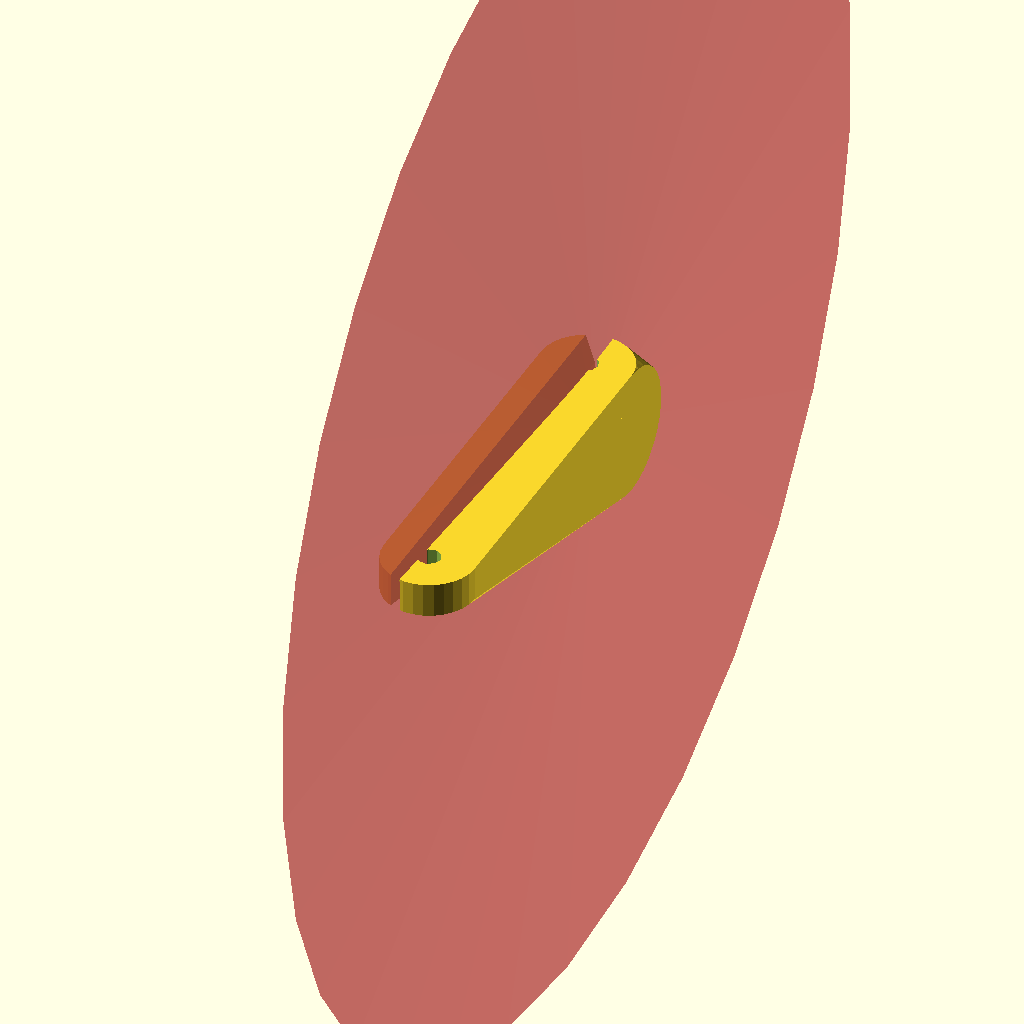
Cell 1: the model at its default parameters.
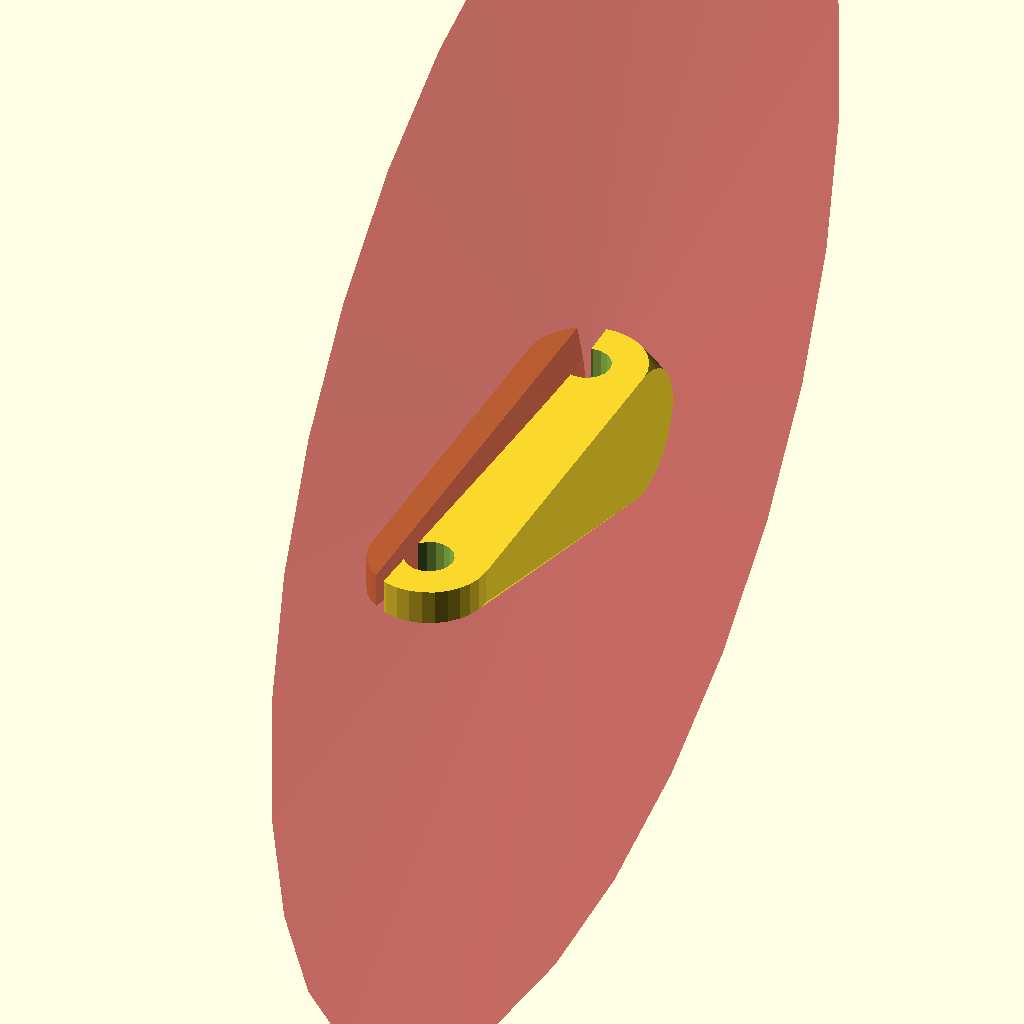
Cell 2 — plate_bolt set to 11, the other parameters unchanged.
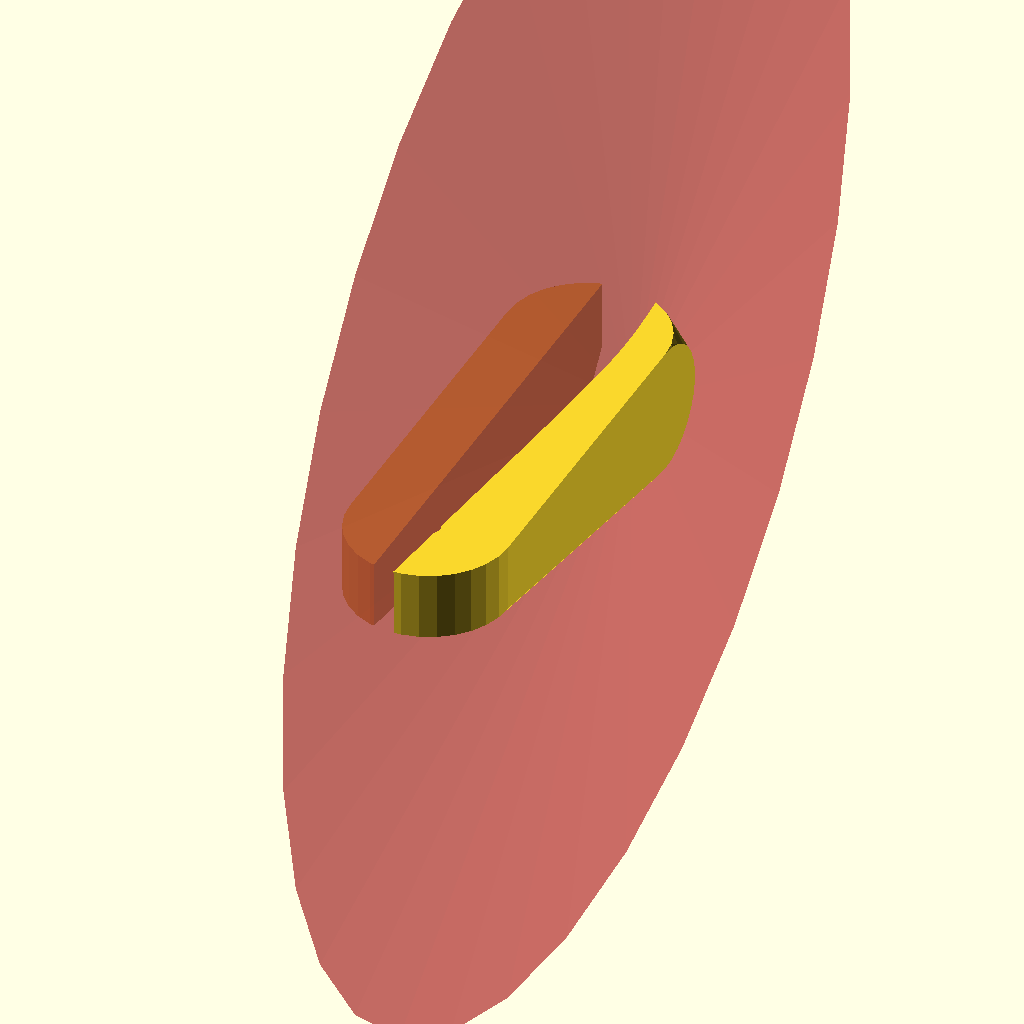
Cell 3 — plate_wall set to 16, the other parameters unchanged.
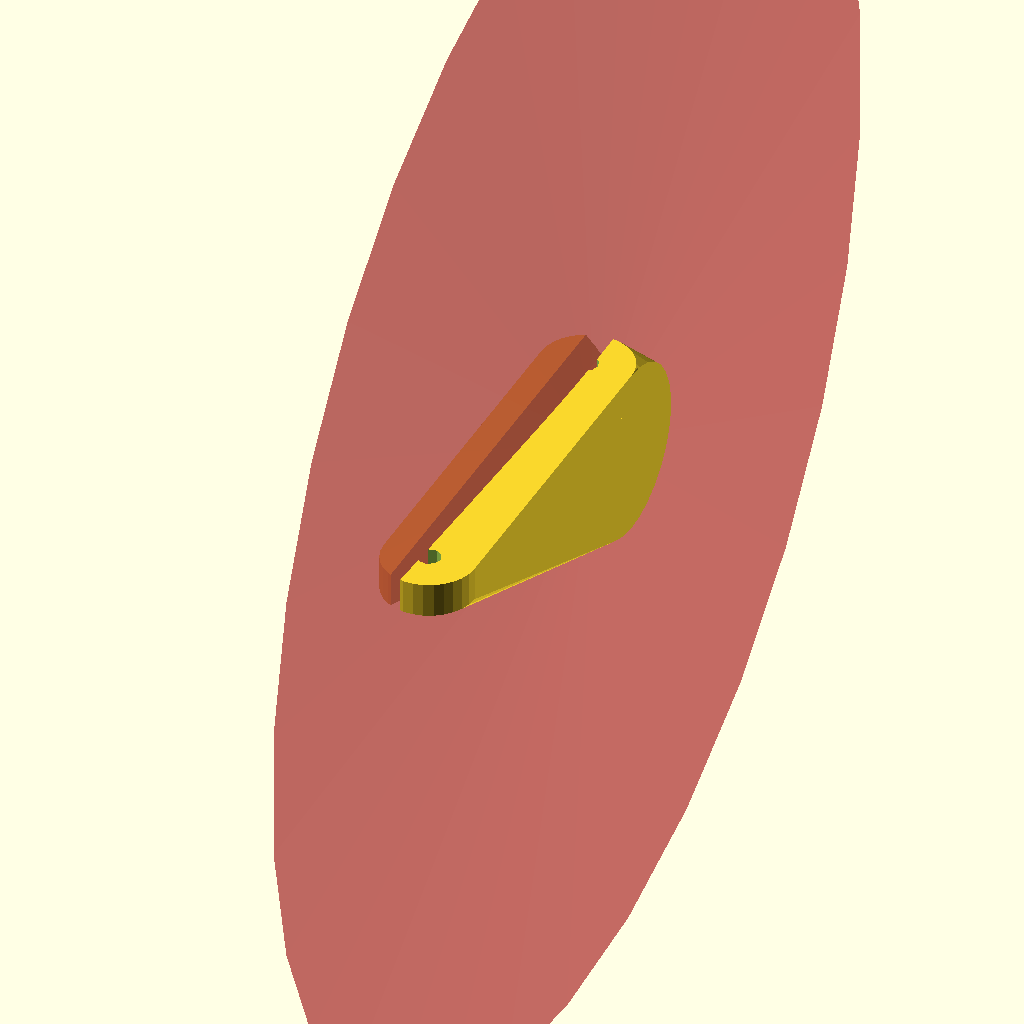
Cell 4 — mount_bolt set to 20, the other parameters unchanged.
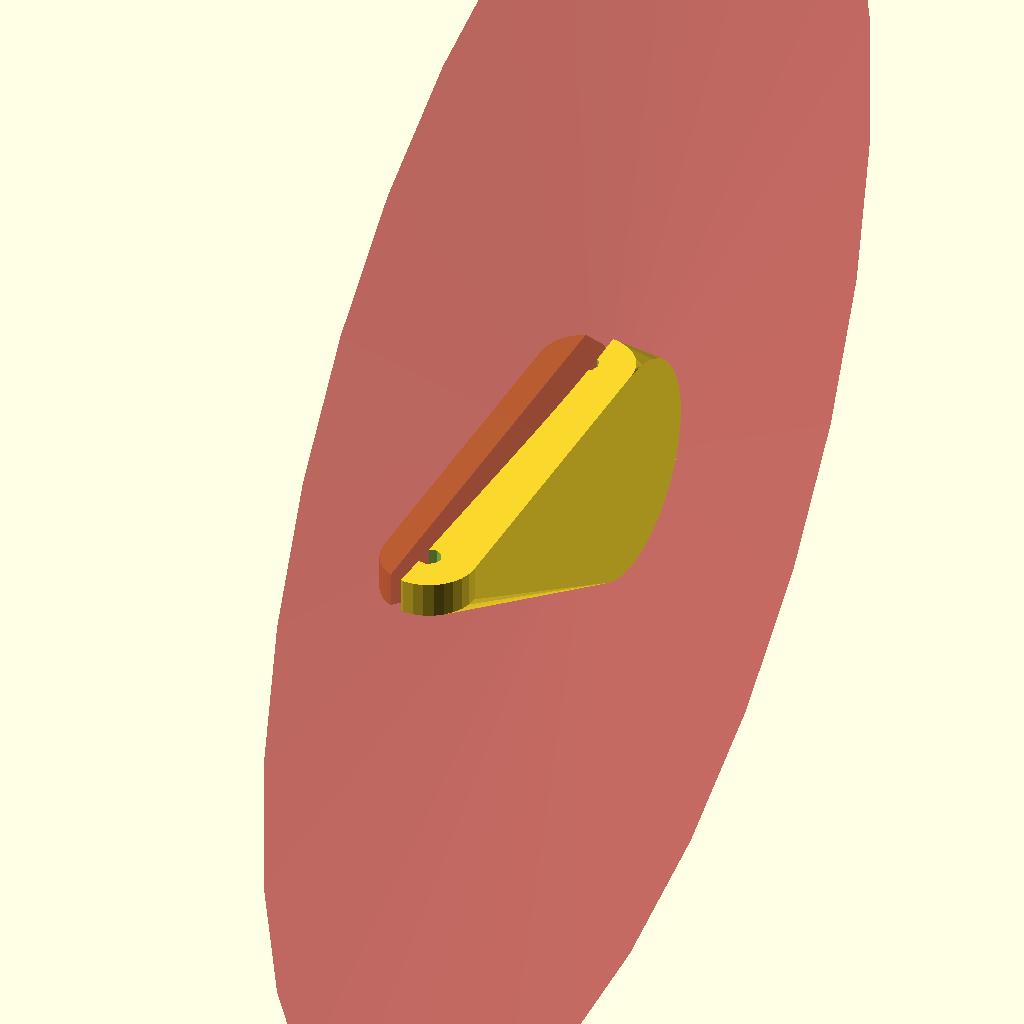
Cell 5 — mount_wall set to 20, the other parameters unchanged.
All cells are drawn from one camera (rotation 55°, 0°, 25°, orthographic, colour scheme Cornfield), so only the parameter changes between them.
Source of the model, grom_plate.scad:
plate_bolt=5.5;
plate_wall=8;
plate_walll=plate_wall*2;
plate_outer=plate_bolt+plate_walll;
plate_head=14;
plate_h=plate_wall;

mount_bolt=10;
mount_wall=10;
mount_walll=mount_wall*2;
mount_outer=mount_bolt+mount_walll;

plate_x_gap=-180;
plate_y_gap=80;
pad=0.1;
padd=pad*2;
thread_pad=2;
mount_h=plate_bolt+thread_pad*2;

mount_x=-mount_h/2;
mount_y=0;
mount_z=0;

fudge_left=50;
fudge_right=50;
plate_bolt_h=mount_outer/2;


module plate_mount() {
    hull() {
        cylinder(d=plate_outer,h=plate_h);
        translate([0,plate_y_gap,0])
        cylinder(d=plate_outer,h=plate_h);
    }
}

module mount_positive() {
    translate([mount_x,mount_y,mount_z])
    translate([0,plate_y_gap,-mount_outer/2+plate_h])
    rotate([0,90,0])
    cylinder(d=mount_outer,h=mount_h+(plate_outer-mount_h)/2);
}

module mount_negative() {
    translate([mount_x,mount_y,mount_z])
    translate([0,plate_y_gap,-mount_outer/2+plate_h])
    rotate([0,90,0])
        //cylinder(d=mount_bolt,h=mount_h+padd+fudge_right+fudge_left);
        //translate([0,0,fudge_right+mount_h])
        //cylinder(d1=mount_outer,d2=mount_outer+fudge_left*2+plate_y_gap*2,h=fudge_left);
        translate([0,0,-plate_outer/2+pad+(plate_outer-mount_h)/2+mount_h/2])
        #cylinder(d2=mount_outer,d1=mount_outer+fudge_right*2+plate_y_gap*2,h=pad+(plate_outer-mount_h)/2);
}

module plate_to_shadow() {
    hull() {
        shadow();
        plate_mount();
    }
}

module shadow() {
    translate([mount_x,-mount_outer/2+plate_y_gap+mount_y,0])
    cube([mount_h,mount_outer/2,plate_h]);
}


module shadow_to_mount() {
    hull() {
        mount_positive();
        difference() {
            plate_to_shadow();
            translate([mount_x+mount_h/2+fudge_left,-plate_outer,-pad])
            cube([1000,1000,50]);
        }
    }
}

module plate_bolt() {
    translate([0,0,mount_z-mount_outer]) {
        cylinder(d=plate_bolt,h=plate_h+padd+mount_outer-mount_z);
        translate([0,0,-plate_h-pad])
        //cylinder(d2=plate_head,d1=plate_head+plate_h+mount_outer-mount_z,h=plate_h+mount_outer-mount_z);
        cylinder(d=plate_head,h=plate_h+mount_outer-mount_z);
    }
}

module plate_negative() {
    translate([0,0,-pad]) {
        translate([0,0,-plate_bolt_h+plate_h+pad])
        cylinder(d=plate_bolt,h=plate_bolt_h+pad);
        translate([0,plate_y_gap,-plate_bolt_h+plate_h+pad])
        cylinder(d=plate_bolt,h=plate_bolt_h+pad);
    }
}

module assembled() {
    difference() {
        union() {
            plate_to_shadow();
            shadow_to_mount();
        }
        mount_negative();
        plate_negative();
    }
}

assembled();
Customizer parameters (derived from the source; name, type, default, range or options):
plate_bolt: number, default 5.5
plate_wall: number, default 8
plate_head: number, default 14
mount_bolt: number, default 10
mount_wall: number, default 10
plate_x_gap: number, default -180
plate_y_gap: number, default 80
pad: number, default 0.1
thread_pad: number, default 2
mount_y: number, default 0
mount_z: number, default 0
fudge_left: number, default 50
fudge_right: number, default 50
